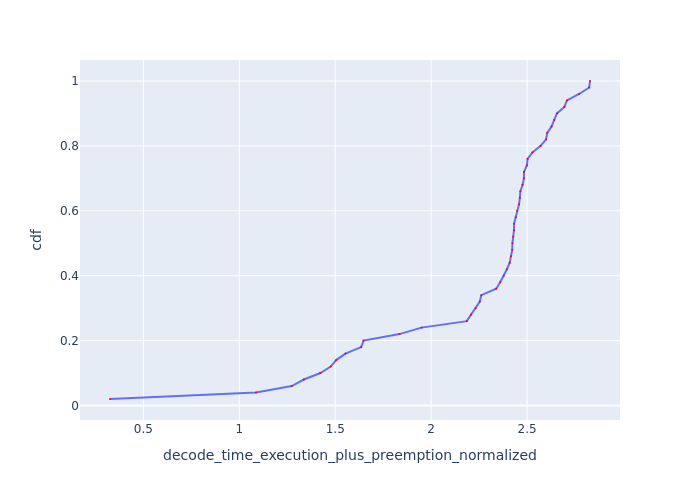

The table this chart was drawn from, first rows:
Request Id, decode_time_execution_plus_preemption_no…, cdf
0_49, 0.326, 0.02
0_48, 1.087, 0.04
0_46, 1.273, 0.06
0_43, 1.337, 0.08
0_44, 1.422, 0.1
0_45, 1.477, 0.12
0_40, 1.505, 0.14
0_35, 1.553, 0.16
0_16, 1.635, 0.18
0_37, 1.648, 0.2
0_38, 1.835, 0.22
0_31, 1.95, 0.24
0_10, 2.186, 0.26
0_47, 2.207, 0.28
0_13, 2.232, 0.3
0_41, 2.254, 0.32
0_32, 2.262, 0.34
0_25, 2.339, 0.36
0_39, 2.36, 0.38
0_11, 2.379, 0.4
0_29, 2.395, 0.42
0_19, 2.41, 0.44
0_15, 2.416, 0.46
0_42, 2.423, 0.48
0_26, 2.424, 0.5
0_30, 2.428, 0.52
0_24, 2.432, 0.54
0_22, 2.432, 0.56
0_34, 2.441, 0.58
0_27, 2.448, 0.6
0_36, 2.458, 0.62
0_20, 2.462, 0.64
0_23, 2.465, 0.66
0_28, 2.477, 0.68
0_33, 2.483, 0.7
0_21, 2.484, 0.72
0_18, 2.499, 0.74
0_17, 2.503, 0.76
0_12, 2.528, 0.78
0_5, 2.571, 0.8
0_1, 2.599, 0.82
0_7, 2.605, 0.84
0_6, 2.628, 0.86
0_9, 2.642, 0.88
0_14, 2.656, 0.9
0_3, 2.694, 0.92
0_2, 2.708, 0.94
0_4, 2.771, 0.96
0_8, 2.824, 0.98
0_0, 2.828, 1.0
